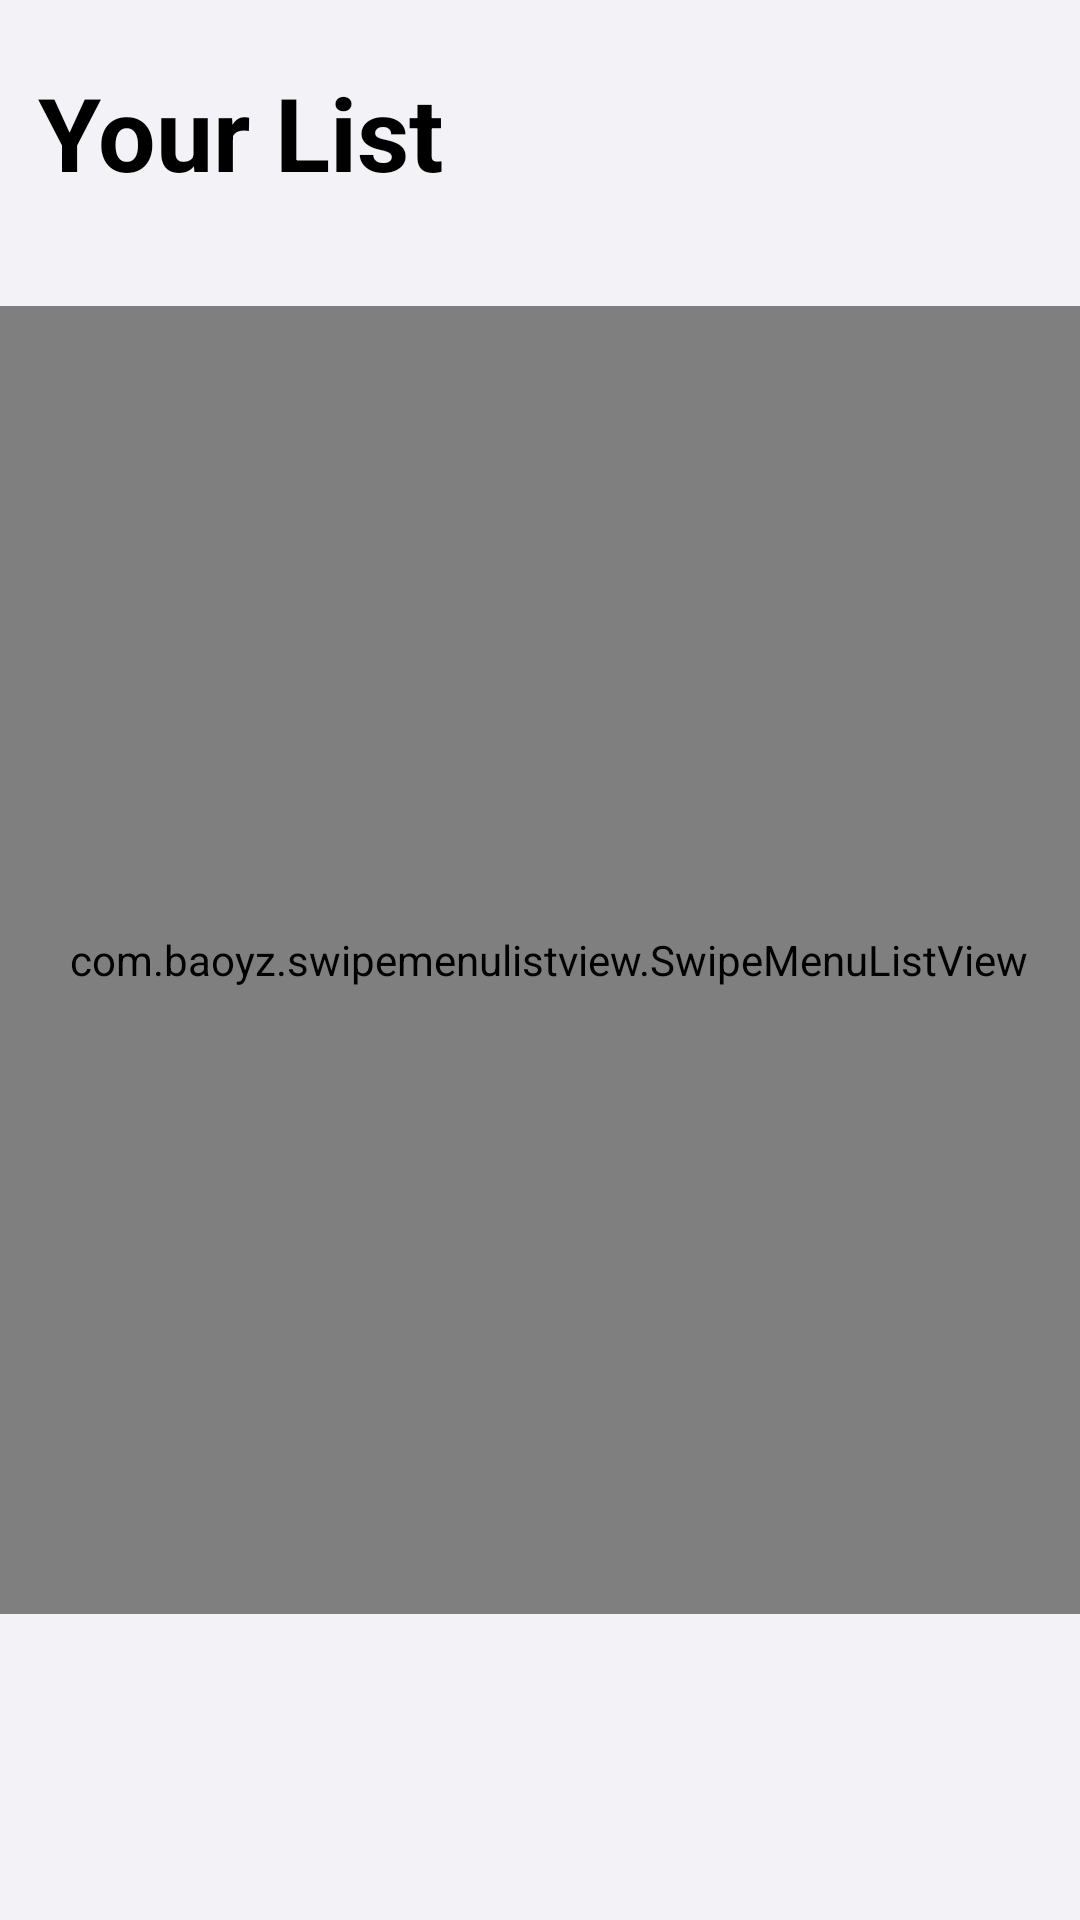

Produce the Android XML layout that renders to this screen, including the resource entries it uses.
<!-- AndroidManifest.xml: application theme Theme.RecipePro -->
<!-- res/layout/fragment_second.xml -->
<?xml version="1.0" encoding="utf-8"?>
<androidx.constraintlayout.widget.ConstraintLayout xmlns:android="http://schemas.android.com/apk/res/android"
    xmlns:app="http://schemas.android.com/apk/res-auto"
    xmlns:tools="http://schemas.android.com/tools"
    android:id="@+id/secondFragment"
    android:layout_width="match_parent"
    android:layout_height="match_parent"
    android:background="#f2f2f7"
    tools:context=".SecondFragment">

    <TextView
        android:id="@+id/textView2"

        android:layout_width="wrap_content"
        android:layout_height="wrap_content"
        android:layout_marginStart="100dp"
        android:layout_marginTop="100dp"
        android:layout_marginEnd="100dp"
        android:text="Fill me up!"
        android:textSize="18dp"
        app:layout_constraintBottom_toTopOf="@+id/imageView4"
        app:layout_constraintEnd_toEndOf="parent"
        app:layout_constraintStart_toStartOf="parent"
        app:layout_constraintTop_toTopOf="parent"
        app:layout_constraintVertical_bias="1.0" />

    <ImageView
        android:id="@+id/imageView4"
        android:layout_width="336dp"
        android:layout_height="347dp"
        android:layout_marginStart="20dp"
        android:layout_marginTop="100dp"
        android:layout_marginEnd="20dp"
        android:layout_marginBottom="100dp"
        android:src="@drawable/ic_hamburger_bro"
        app:layout_constraintBottom_toBottomOf="parent"
        app:layout_constraintEnd_toEndOf="parent"
        app:layout_constraintHorizontal_bias="0.485"
        app:layout_constraintStart_toStartOf="parent"
        app:layout_constraintTop_toTopOf="parent" />

    <com.baoyz.swipemenulistview.SwipeMenuListView
        android:id="@+id/listViewFav"
        android:layout_width="402dp"
        android:layout_height="436dp"
        app:layout_constraintBottom_toBottomOf="parent"
        app:layout_constraintEnd_toEndOf="parent"
        app:layout_constraintHorizontal_bias="0.444"
        app:layout_constraintStart_toStartOf="parent"
        app:layout_constraintTop_toTopOf="parent"
        />

    <TextView
        android:id="@+id/textViewTitleFav"
        android:layout_width="wrap_content"
        android:layout_height="wrap_content"
        android:text="Your List"
        android:textStyle="bold"
        android:textColor="@color/black"
        android:textSize="34sp"
        app:layout_constraintBottom_toTopOf="@+id/listViewFav"
        app:layout_constraintEnd_toEndOf="parent"
        app:layout_constraintHorizontal_bias="0.057"
        app:layout_constraintStart_toStartOf="parent"
        app:layout_constraintTop_toTopOf="parent"
        app:layout_constraintVertical_bias="0.378" />


</androidx.constraintlayout.widget.ConstraintLayout>
<!-- resources referenced by this layout -->
<resources>
  <!-- drawable ic_hamburger_bro: vector/xml drawable (drawable, 101315 chars, omitted) -->
  <style name="Theme.RecipePro" parent="Theme.MaterialComponents.Light.NoActionBar">
          
          <item name="colorPrimary">#FFAB00</item>
          <item name="colorPrimaryVariant">#FFC653</item>
          <item name="colorOnPrimary">@color/white</item>
          
          <item name="colorSecondary">#FF4D4D</item>
          <item name="colorSecondaryVariant">#F86E68</item>
          <item name="colorOnSecondary">@color/black</item>
          
          <item name="android:statusBarColor" tools:targetApi="l">?attr/colorPrimaryVariant</item>
          
      </style>
  <!-- not gathered from this repository: default colours our renderer supplied (Android Studio template values) -->
  <color name="black">#FF000000</color>
  <color name="white">#FFFFFFFF</color>
</resources>
